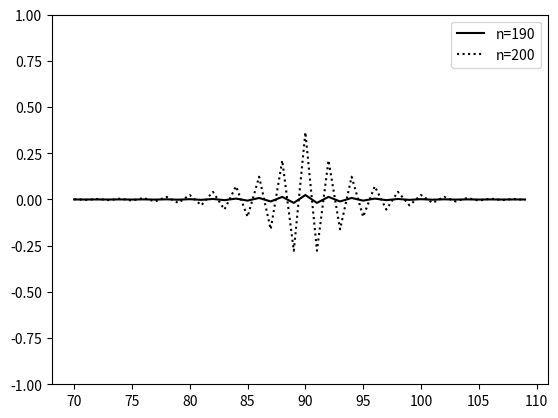

Reproduce this figure in Python.
import matplotlib.pyplot as plt
import numpy as np
import math

S = 1
N = 221
u = {}
b = 20


def gaussian(n):
    return math.e**(-(((n-60)/(5))**2))


def Sf(i):
    if i == 90:
        return 1.075
    else:
        return 1


x = []
for i in range(math.ceil(120/S)):
    x.append(gaussian(i))


for n in range(N):
    if n < 120/S:
        u[n, 0] = x[n]
    else:
        u[n, 0] = 0

for i in range(1, 220):
    u[0, i] = 0

for n in range(1, N):
    j = 1 if n < 75/S else 0
    for i in range(j, 220):
        if (i != 0 and i != 219):
            u[n, i] = (Sf(i)**2) * (u[n-1, i+1] - 2*u[n-1, i] +
                                u[n-1, i-1]) + 2*u[n-1, i]
        elif i == 0:
            u[n, i] = (Sf(i)**2) * (u[n-1, i+1] - 2*u[n-1, i]) + 2*u[n-1, i]
        else:
            u[n, i] = (Sf(i)**2) * (- 2*u[n-1, i] + u[n-1, i-1]) + 2*u[n-1, i]
        if n != 1:
            u[n, i] -= u[n-2, i]

u_plot = []
aux = []
aux2 = []
for i in range(70,110):
    aux.append(u[190,i])
    aux2.append(u[200,i])
u_plot.append(aux)
u_plot.append(aux2)
t1 = np.arange(70, 110, 1)

plt.figure()
plt.plot(t1, u_plot[0], 'k', label="n=190")
plt.plot(t1, u_plot[1], 'k:', label="n=200")
plt.ylim(-1,1)
plt.legend()


plt.show()
